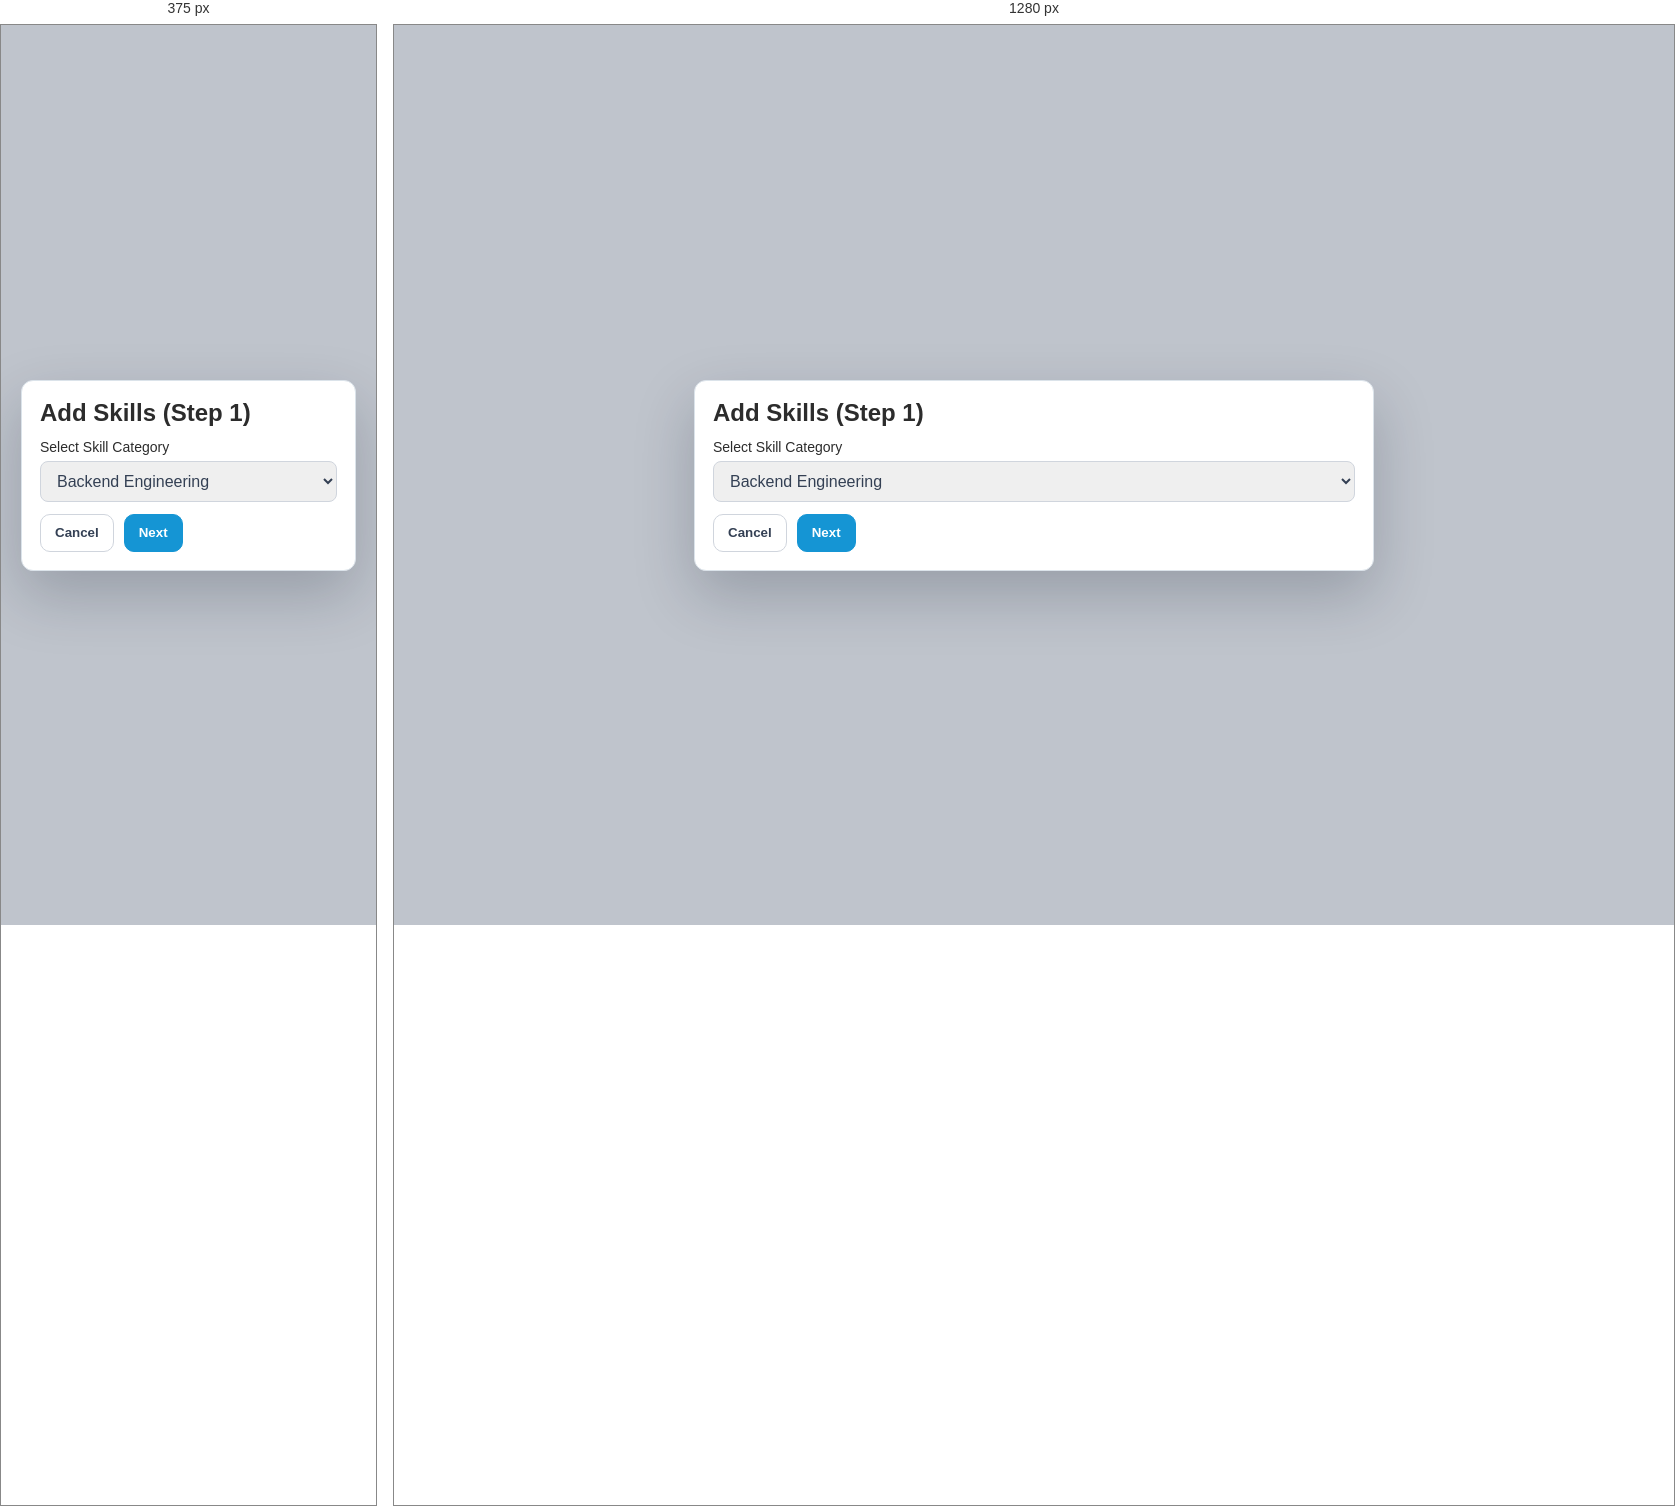
Rendered at 375 px and 1280 px, left to right.

<!-- file: modal-skills-step1.html -->
<!doctype html><html><head><meta charset='utf-8'><meta name='viewport' content='width=device-width,initial-scale=1'><link rel='stylesheet' href='../styles.css'><title>Modal - Skills Step 1</title></head><body><div class='modal-page'><div class='modal'><h2>Add Skills (Step 1)</h2><label>Select Skill Category</label><select><option>Backend Engineering</option><option>Frontend Engineering</option></select><div class='footer-actions'><button class='btn'>Cancel</button><button class='btn primary'>Next</button></div></div></div></body></html>


/* @media block from styles.css */
@media (max-width: 980px) {
  .app-shell { grid-template-columns: 1fr; }
  .sidebar { position: relative; height: auto; border-bottom: 1px solid var(--border); }
  .grid-4,.grid-3,.grid-2,.form-grid,.profile-body { grid-template-columns: 1fr; }
  .profile-head { align-items: flex-start; flex-direction: column; }
}